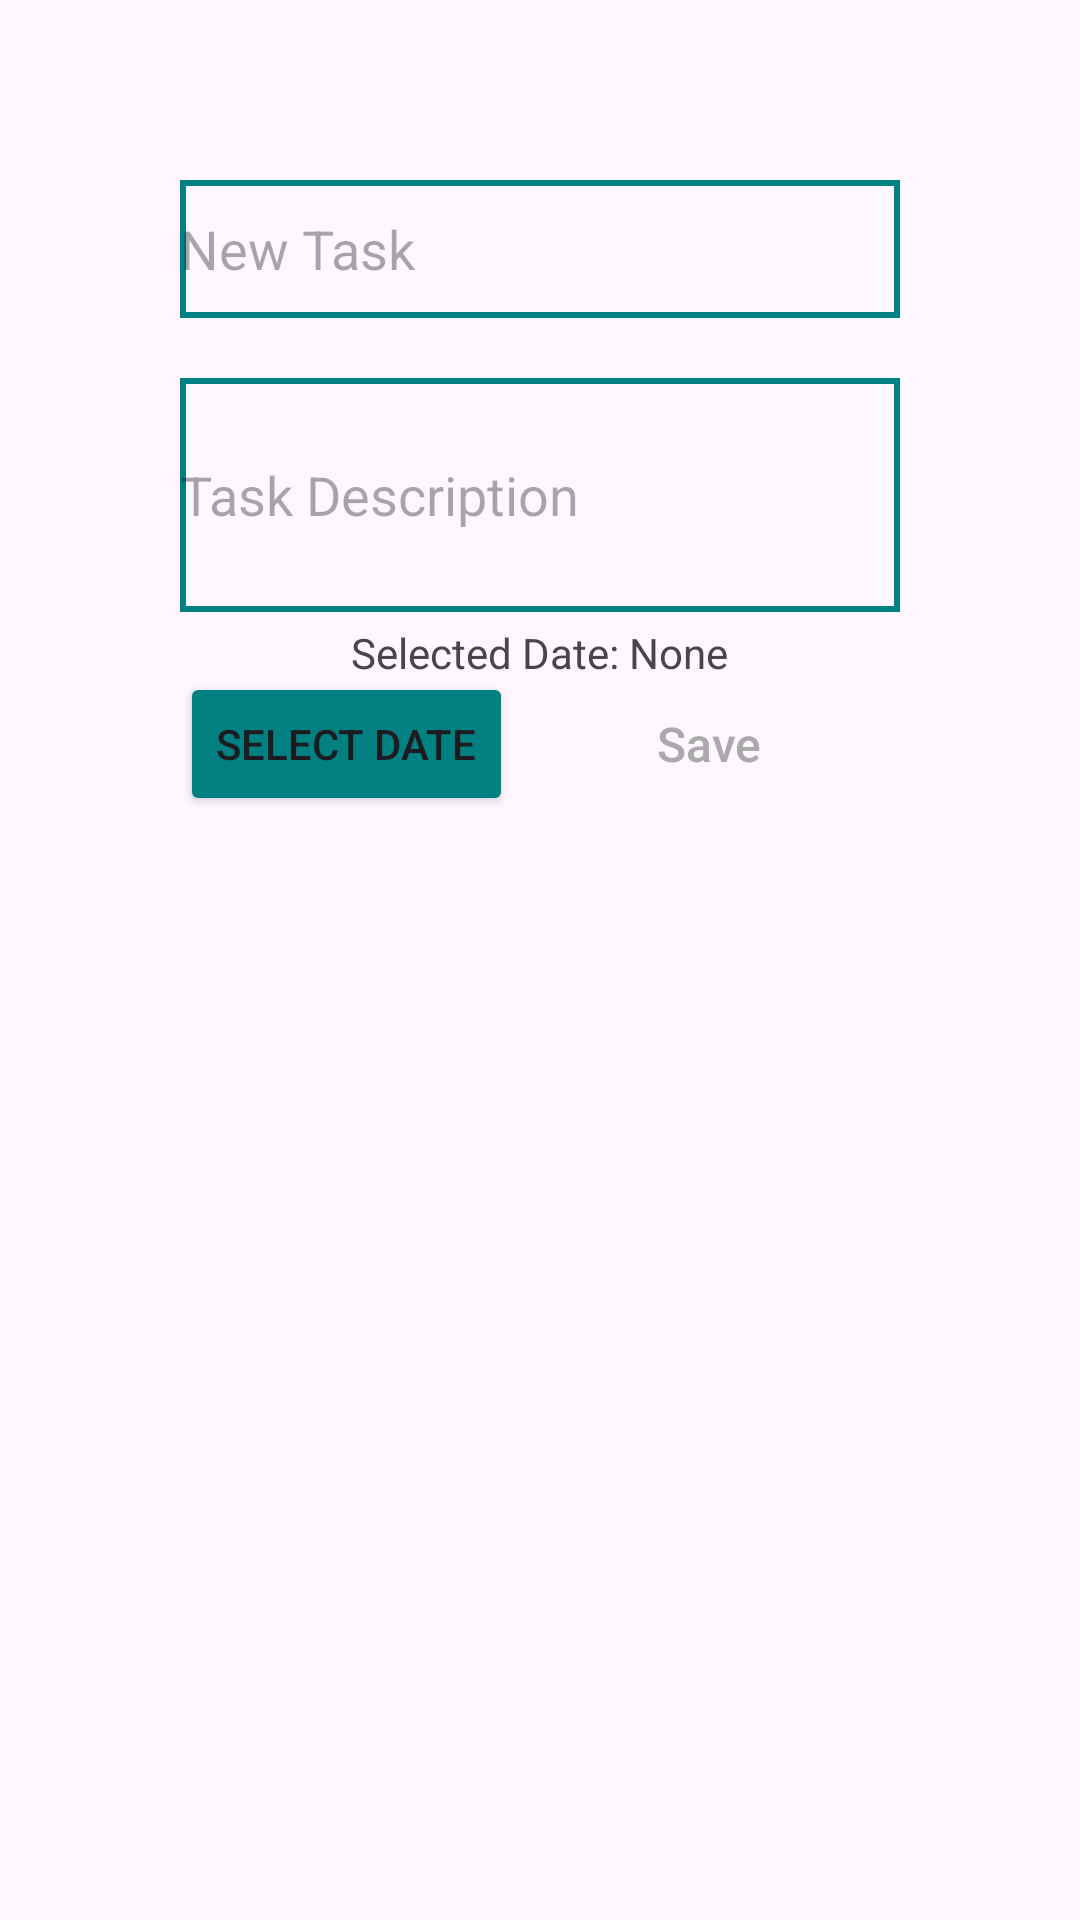

Write the Android layout XML for this screen, with the resource values it uses.
<!-- AndroidManifest.xml: application theme Theme.ProjektMA -->
<!-- res/layout/new_task.xml -->
<RelativeLayout xmlns:android="http://schemas.android.com/apk/res/android"
    android:layout_width="match_parent"
    android:layout_height="wrap_content"
    android:padding="60dp">

    <EditText
        android:id="@+id/newTaskText"
        android:layout_width="293dp"
        android:layout_height="46dp"

        android:hint="New Task"
        android:background="@drawable/border"
        android:textAppearance="@style/TextAppearance.AppCompat.Medium" />

    <EditText
        android:id="@+id/newTaskDescription"
        android:layout_width="300dp"
        android:layout_height="78dp"
        android:layout_below="@id/newTaskText"
        android:layout_marginTop="20dp"
        android:background="@drawable/border"
        android:hint="Task Description"
        android:textAppearance="@style/TextAppearance.AppCompat.Medium" />

    <Button
        android:id="@+id/buttonPickDueDate"
        android:layout_width="wrap_content"
        android:layout_height="wrap_content"
        android:layout_marginTop="20dp"
        android:layout_below="@id/newTaskDescription"
        android:text="Select Date"
        android:backgroundTint="@color/tealColor"
        android:onClick="showDatePickerDialog"
        />


    <TextView
        android:id="@+id/textSelectedDate"
        android:layout_width="wrap_content"
        android:layout_height="wrap_content"

        android:layout_below="@id/newTaskDescription"
        android:layout_marginTop="4dp"
        android:layout_marginBottom="4dp"
        android:layout_centerInParent="true"
        android:text="Selected Date: None" />

    <Button

        android:id="@+id/newTaskButton"
        android:layout_width="127dp"
        android:layout_height="wrap_content"
        android:layout_below="@+id/newTaskDescription"
        android:layout_marginTop="20dp"
        android:layout_alignParentEnd="true"
        android:background="@android:color/transparent"
        android:text="Save"
        android:textAllCaps="false"
        android:textColor="@android:color/darker_gray"

        android:textSize="16sp" />
</RelativeLayout>
<!-- resources referenced by this layout -->
<resources>
  <color name="tealColor">#008080</color>
  <!-- drawable border (drawable) -->
  <?xml version="1.0" encoding="utf-8"?>
  <shape xmlns:android="http://schemas.android.com/apk/res/android"
      android:shape="rectangle">
  
      
      <solid android:color="@null" />
  
      
      <stroke
          android:width="2dp"
          android:color="@color/tealColor" />
  
  </shape>
  <style name="Theme.ProjektMA" parent="Base.Theme.ProjektMA" />
  <style name="Base.Theme.ProjektMA" parent="Theme.Material3.DayNight.NoActionBar">
          
          
      </style>
</resources>
